Run: headless pygame with SDL's dummy video driver; simulated clock (each Clock.tick advances the game by its frame time, no real sleeping); random seed 0; keys injected as events and as key.get_pressed() state; no mouse input.
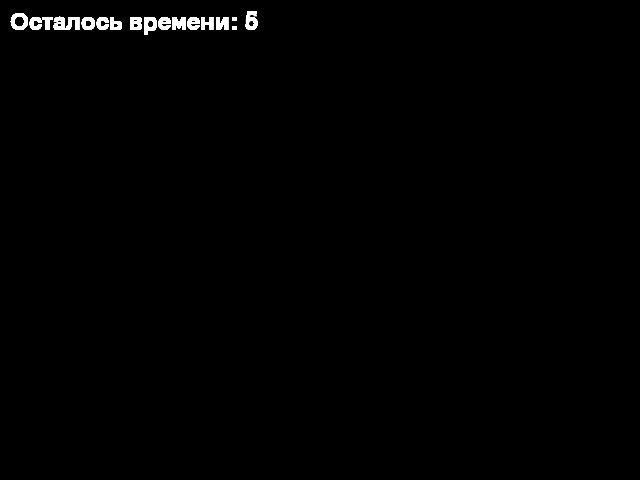
Frame 1 of 4 · flips 1–60 · no input
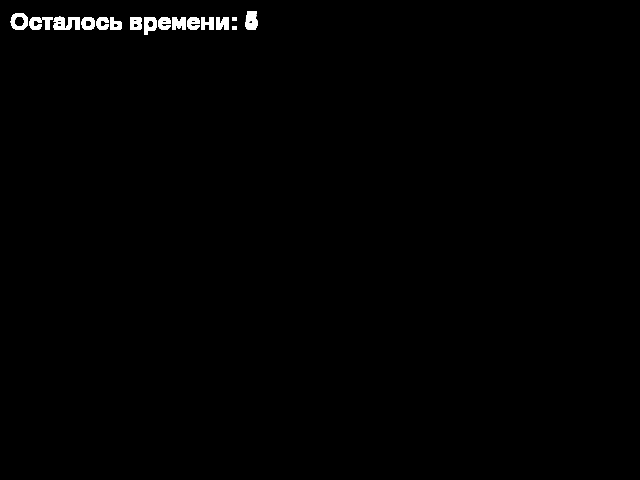
Frame 2 of 4 · flips 61–180 · tapped SPACE, RETURN · held RIGHT (→), D
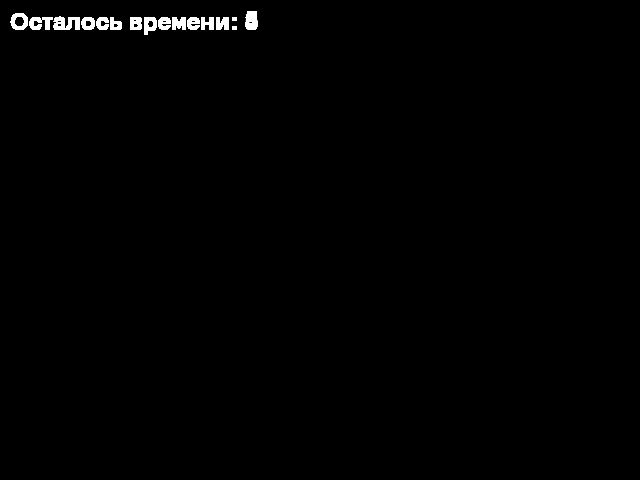
Frame 3 of 4 · flips 181–300 · held DOWN (↓), S
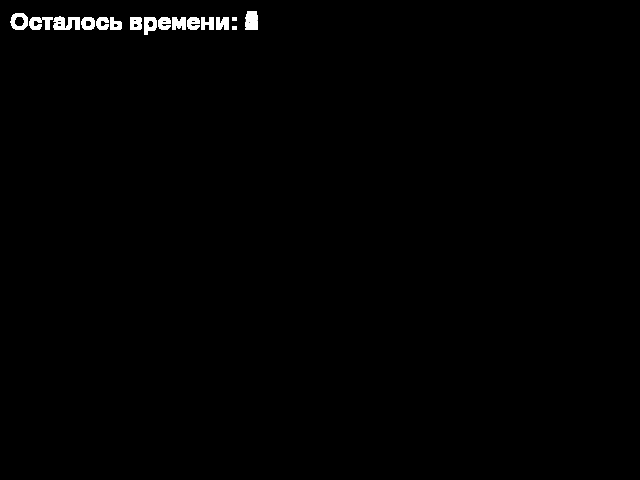
Frame 4 of 4 · flips 301–420 · held LEFT (←), A, UP (↑), W

The pygame program that drew these frames:

import pygame

pygame.init()
# создаём окно игры
screen = pygame.display.set_mode((640, 480))
# задаём время таймера в миллисекундах
timer_duration = 5000
# запоминаем время начала таймера
start_time = pygame.time.get_ticks()

# игровой цикл
while True:
    # обрабатываем события
    for event in pygame.event.get():
        if event.type == pygame.QUIT:
            # закрываем окно игры и завершаем программу
            pygame.quit()
            quit()
    # проверяем, истекло ли время таймера
    current_time = pygame.time.get_ticks()
    if current_time - start_time >= timer_duration:
        # закрываем окно игры и завершаем программу
        pygame.quit()
        quit()
    # отображаем оставшееся время таймера на экране
    remaining_time = (timer_duration - (current_time - start_time)) // 1000 + 1
    font = pygame.font.Font(None, 36)
    text = font.render(f"Осталось времени: {remaining_time}", True, (255, 255, 255))
    screen.blit(text, (10, 10))
    # обновляем экран
    pygame.display.flip()
    # ждём некоторое время, чтобы не загружать процессор
    pygame.time.wait(10)
